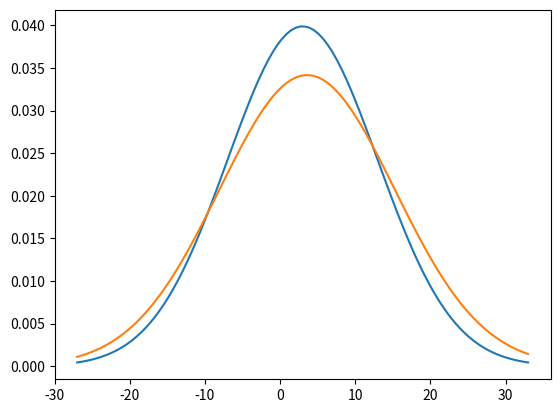

This chart was generated by the following Python code:
import matplotlib.pyplot as plt
import numpy as np
import scipy.stats as stats
import math

def estimate_succ_rate(x, dist):
    succ = 0
    fail = 0
    for inp, den in zip(x, dist):
        if inp < 0:
            fail += den
        else:
            succ += den
    return succ/(fail + succ)

mu = 3
#variance = 30
sigma = 10
samples = 10


#sigma = math.sqrt(variance)
start = mu - 3*sigma
stop = mu + 3*sigma
x = np.linspace(start, stop, 100)
dist = stats.norm.pdf(x, mu, sigma)


samp = np.random.normal(mu, sigma, samples)

mean = np.mean(samp)
std = np.std(samp)

dist2 = stats.norm.pdf(x, mean, std)

print(sum(dist)*(stop-start)/len(x))

succ_rate_samp = estimate_succ_rate(x, dist2)
succ_rate_real = estimate_succ_rate(x, dist)

print("Probability to succed estimated to: {}".format(succ_rate_samp))
print("Real success probability:           {}".format(succ_rate_real))

plt.plot(x, dist)
plt.plot(x, dist2)
plt.show()
